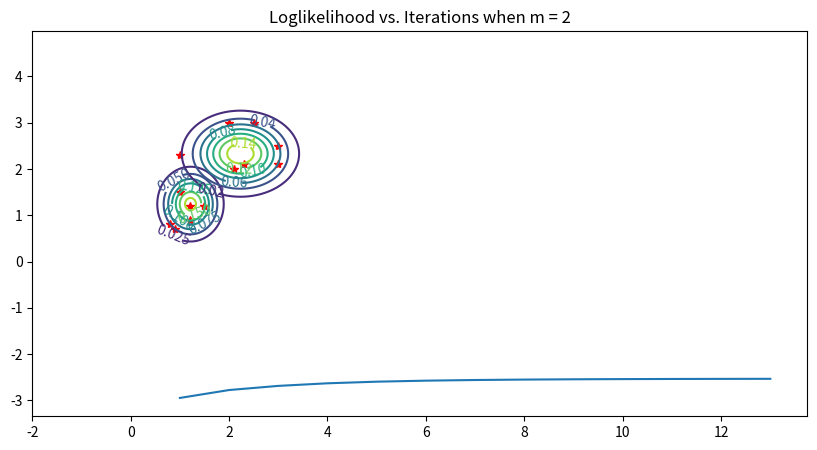

Reproduce this figure in Python.
#!/usr/bin/env python3
# -*- coding: utf-8 -*-
"""
Created on Sun Feb 10 14:59:58 2019

@author: xungejiang
"""

import numpy as np
from scipy import stats
from scipy.stats import multivariate_normal as mvn
import math

from matplotlib import pyplot as plt

# sample 2d data
np.random.seed(seed=123)
data1 = np.array([[1, 1.5, 1.2, 1.2, .9, .8, 1, 2.3, 2.1, 2, 3, 2.5, 3]])                                
data2 = np.array([[1.5, 1.2, 1.2, .9, .7, .8, 2.3, 2.1, 2, 3, 2.5, 3, 2.1]])
data = np.concatenate((data1, data2), axis=0).T

def gaussian_2d(x, y, x0, y0, xsig, ysig):
    return (1/(2*math.pi*(xsig+ysig)**(0.5)))*np.exp(-0.5*(((x-x0) / xsig)**2 + ((y-y0) / ysig)**2))

# plot function 
def plt_2dGaussians(data, mu, sig, m):
    delta = 0.025
    x = np.arange(-2.0, 5.0, delta)
    y = np.arange(-2.0, 5.0, delta)
    X, Y = np.meshgrid(x, y)
    
    plt.clf()
    plt.figure(figsize=(10,5))
    Z = dict()
    CS = dict()
    # plot raw data
    plt.plot(data[:, 0], data[:, 1], "r*")
    for i in range(m): 
        Z[i] = gaussian_2d(X, Y, mu[i][0], mu[i][1], sig[i][0].sum(), sig[i][1].sum())
        CS[i] = plt.contour(X, Y, Z[i])
        plt.clabel(CS[i], inline=1, fontsize=10)
    plt.title('Learned Gaussian Contours')
    plt.show()
    
def plot_log(iteration, llfunc, m):
    plt.plot(iteration, llfunc)
    plt.title('Loglikelihood vs. Iterations when m = '+ str(m))
    plt.show()
    
def EM(X, m, epsilon):
    n, p = X.shape
    # dimension - 2d
    l = 2
    
    # initalize - initial guesses for parameters
    # mu: m*l matrix (m gaussians and 2 dimensions)
    mu = np.random.random((m, l)) 
    # sig: l*l matrix for each m => m*l vectors 
    sig = np.random.random((m, l)) 
    # prior, evenly divided for initial value 
    prior = np.ones(m) / m
    
    old_LL = np.inf  
    max_iter = 100
    num = []
    ll = []
    iteration = 0
    for i in range(max_iter): 
        # E-step - get probability of each 
        E = np.zeros((m, n))
        for j in range(m):
            for i in range(n):
                E[j, i] = prior[j] * mvn(mu[j], sig[j]).pdf(X[i])
        # expected
        E = E / np.sum(E, axis=0) 
        E = E.T     

        # M-step - Create new mu, sig, prior vectors
        mu = []
        sigma = [] 
        prior = [] 
        for j in range(m):
            # sum by column
            rk = np.sum(E[:,j],axis=0) 

            #update mu 
            mu_e = np.sum(X * E[:, j].reshape(len(X),1), axis=0) 
            mu_e = mu_e / rk
            print(mu_e)
            mu.append(mu_e)
        
            # update sigma
            result = (np.array(E[:, j]).reshape(len(X),1)*(X-mu_e)).T
            sig_e = np.dot(result,(X-mu_e))/rk
            sigma.append(sig_e)
    
            # update prior
            prior_e = rk / np.sum(E)
            prior.append(prior_e)
        
        # plot learned parameters 
        plt_2dGaussians(X, mu, sigma, m)
        
        # update complete log likelihoood
        iteration += 1
        new_LL = 0 
        for j in range(m): 
            for i in range(n):
                new_LL = np.log(prior[j] * mvn(mu[j], sigma[j]).pdf(X[i]))
        if np.abs(new_LL - old_LL) < epsilon: break
        old_LL = new_LL
        num.append(iteration)
        ll.append(new_LL)
    plot_log(num, ll, m)
        
    return mu, sigma, prior

if __name__ == '__main__':
    # call the EM algorithm, set m gaussian
    m = 2
    mu_result, sigma_result, prior_result = EM(data, m, 0.001)
